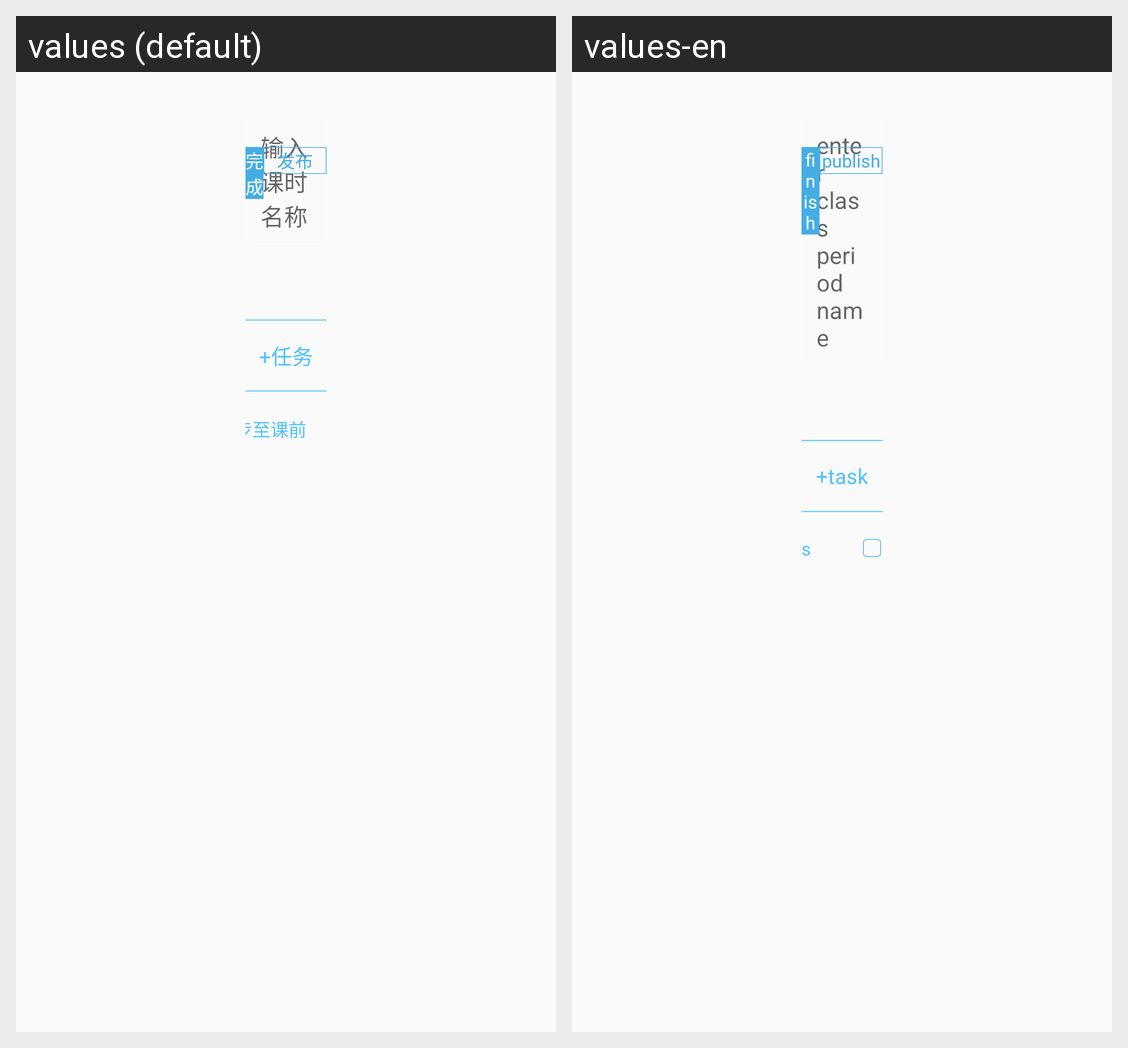

For this localized Android screen grid, give each drawn string resource with its value in every locale shown.
Android screen res/layout/page_edit_knowledge.xml rendered under 2 locales, left to right: values (default), values-en. Device: Nexus 5 (rendered at 1080×1920; each locale shown at half size, 540×960, under a caption strip naming it); theme AppTheme.
Strings drawn on this screen, with the default value and each locale's value (text and hints the layout hard-codes, and strings that could not be matched under every locale, appear in the picture but are not listed):

enter_knowledge_name
  values: 输入课时名称
  values-en: enter class period name

add_knowledge
  values: +任务
  values-en: +task

sync_fre_class
  values: 同步至课前
  values-en: sync before class

publish
  values: 发布
  values-en: publish

finish
  values: 完成
  values-en: finish
